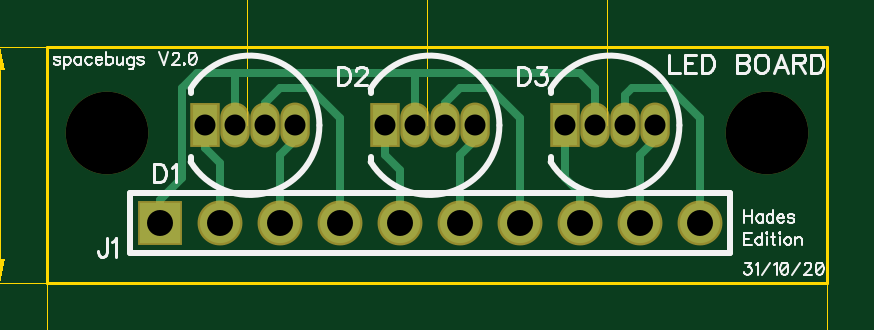
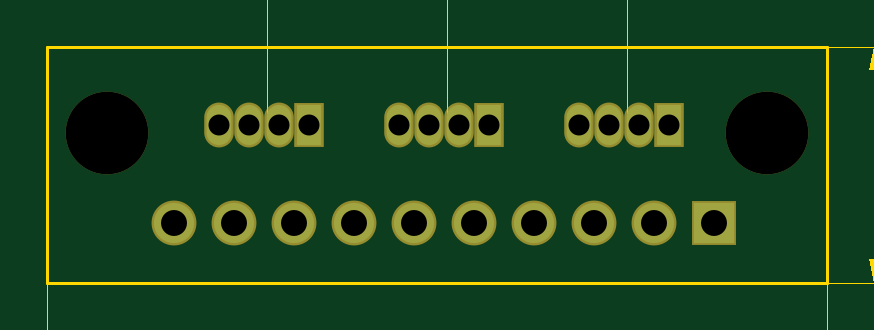
Circuit board: 8 layer files. Board 36.3 x 24.3 mm.
- outline: BoardOutline.gbr (286 bytes)
- bottom_copper: Bottom.gbr (676 bytes)
- bottom_mask: BottomMask.gbr (701 bytes)
- drill: Through.drl (506 bytes)
- top_copper: Top.gbr (1597 bytes)
- outline: TopDimension.gbr (5937 bytes)
- top_mask: TopMask.gbr (698 bytes)
- top_silk: TopSilk.gbr (11090 bytes)

=== outline: BoardOutline.gbr ===
G04 DipTrace 3.3.1.3*
G04 BoardOutline.gbr*
%MOIN*%
G04 #@! TF.FileFunction,Profile*
G04 #@! TF.Part,Single*
%ADD11C,0.005512*%
%FSLAX26Y26*%
G04*
G70*
G90*
G75*
G01*
G04 BoardOutline*
%LPD*%
X393700Y393700D2*
D11*
X1692913D1*
Y787401D1*
X393700D1*
Y393700D1*
M02*

=== bottom_copper: Bottom.gbr ===
G04 DipTrace 3.3.1.3*
G04 Bottom.gbr*
%MOIN*%
G04 #@! TF.FileFunction,Copper,L2,Bot*
G04 #@! TF.Part,Single*
G04 #@! TA.AperFunction,ComponentPad*
%ADD15O,0.041339X0.066929*%
%ADD16R,0.041339X0.066929*%
%ADD17R,0.066929X0.066929*%
%ADD18C,0.066929*%
%FSLAX26Y26*%
G04*
G70*
G90*
G75*
G01*
G04 Bottom*
%LPD*%
D15*
X806200Y656200D3*
X706200D3*
D16*
X656200D3*
D15*
X756200D3*
X1106200D3*
X1006200D3*
D16*
X956200D3*
D15*
X1056200D3*
X1406200D3*
X1306200D3*
D16*
X1256200D3*
D15*
X1356200D3*
D17*
X581200Y493700D3*
D18*
X681200D3*
X781200D3*
X881200D3*
X981200D3*
X1081200D3*
X1181200D3*
X1281200D3*
X1381200D3*
X1481200D3*
M02*

=== bottom_mask: BottomMask.gbr ===
G04 DipTrace 3.3.1.3*
G04 BottomMask.gbr*
%MOIN*%
G04 #@! TF.FileFunction,Soldermask,Bot*
G04 #@! TF.Part,Single*
%ADD19C,0.137795*%
%ADD23C,0.074809*%
%ADD25R,0.074809X0.074809*%
%ADD27R,0.049219X0.074809*%
%ADD29O,0.049219X0.074809*%
%FSLAX26Y26*%
G04*
G70*
G90*
G75*
G01*
G04 BotMask*
%LPD*%
D29*
X806200Y656200D3*
X706200D3*
D27*
X656200D3*
D29*
X756200D3*
X1106200D3*
X1006200D3*
D27*
X956200D3*
D29*
X1056200D3*
X1406200D3*
X1306200D3*
D27*
X1256200D3*
D29*
X1356200D3*
D19*
X493700Y643700D3*
X1593700D3*
D25*
X581200Y493700D3*
D23*
X681200D3*
X781200D3*
X881200D3*
X981200D3*
X1081200D3*
X1181200D3*
X1281200D3*
X1381200D3*
X1481200D3*
M02*

=== drill: Through.drl (506 bytes, source withheld) ===
=== top_copper: Top.gbr ===
G04 DipTrace 3.3.1.3*
G04 Top.gbr*
%MOIN*%
G04 #@! TF.FileFunction,Copper,L1,Top*
G04 #@! TF.Part,Single*
G04 #@! TA.AperFunction,Conductor*
%ADD14C,0.012992*%
G04 #@! TA.AperFunction,ComponentPad*
%ADD15O,0.041339X0.066929*%
%ADD16R,0.041339X0.066929*%
%ADD17R,0.066929X0.066929*%
%ADD18C,0.066929*%
%FSLAX26Y26*%
G04*
G70*
G90*
G75*
G01*
G04 Top*
%LPD*%
X706200Y656200D2*
D14*
Y743700D1*
X1006200D1*
X1281200D1*
X1306200Y718700D1*
Y656200D1*
X1006200D2*
Y743700D1*
X706200D2*
X643700D1*
X618700Y718700D1*
Y568700D1*
X581200Y531200D1*
Y493700D1*
X1356200Y656200D2*
Y706200D1*
X1368700Y718700D1*
X1431200D1*
X1481200Y668700D1*
Y493700D1*
X1406200Y656200D2*
Y631200D1*
X1381200Y606200D1*
Y493700D1*
X1256200Y656200D2*
Y568700D1*
X1281200Y543700D1*
Y493700D1*
X1056200Y656200D2*
Y693700D1*
X1081200Y718700D1*
X1131200D1*
X1181200Y668700D1*
Y493700D1*
X1106200Y656200D2*
Y631200D1*
X1081200Y606200D1*
Y493700D1*
X956200Y656200D2*
Y606200D1*
X981200Y581200D1*
Y493700D1*
X756200Y656200D2*
Y693700D1*
X781200Y718700D1*
X831200D1*
X881200Y668700D1*
Y493700D1*
X806200Y656200D2*
Y631200D1*
X781200Y606200D1*
Y493700D1*
X656200Y656200D2*
Y618700D1*
X681200Y593700D1*
Y493700D1*
D15*
X806200Y656200D3*
X706200D3*
D16*
X656200D3*
D15*
X756200D3*
X1106200D3*
X1006200D3*
D16*
X956200D3*
D15*
X1056200D3*
X1406200D3*
X1306200D3*
D16*
X1256200D3*
D15*
X1356200D3*
D17*
X581200Y493700D3*
D18*
X681200D3*
X781200D3*
X881200D3*
X981200D3*
X1081200D3*
X1181200D3*
X1281200D3*
X1381200D3*
X1481200D3*
M02*

=== outline: TopDimension.gbr ===
G04 DipTrace 3.3.1.3*
G04 TopDimension.gbr*
%MOIN*%
G04 #@! TF.FileFunction,Drawing,Top*
G04 #@! TF.Part,Single*
%ADD13C,0.001378*%
%ADD33C,0.006176*%
%FSLAX26Y26*%
G04*
G70*
G90*
G75*
G01*
G04 TopDimension*
%LPD*%
X393700Y393700D2*
D13*
Y137794D1*
X1692913Y393700D2*
Y137794D1*
X1043306Y157480D2*
X433070D1*
G36*
X393700D2*
X433070Y165354D1*
Y149606D1*
X393700Y157480D1*
G37*
X1043306D2*
D13*
X1653543D1*
G36*
X1692913D2*
X1653543Y149606D1*
Y165354D1*
X1692913Y157480D1*
G37*
X393700Y393700D2*
D13*
X295275D1*
X393700Y787401D2*
X295275D1*
X314960Y590550D2*
Y433070D1*
G36*
Y393700D2*
X307086Y433070D1*
X322834D1*
X314960Y393700D1*
G37*
Y590550D2*
D13*
Y748031D1*
G36*
Y787401D2*
X322834Y748031D1*
X307086D1*
X314960Y787401D1*
G37*
X1326869Y656200D2*
D13*
Y1063385D1*
X1026869Y656200D2*
Y1063385D1*
X1176869Y1043700D2*
X1287499D1*
G36*
X1326869D2*
X1287499Y1035826D1*
Y1051574D1*
X1326869Y1043700D1*
G37*
X1176869D2*
D13*
X1066239D1*
G36*
X1026869D2*
X1066239Y1051574D1*
Y1035826D1*
X1026869Y1043700D1*
G37*
Y656200D2*
D13*
Y1063385D1*
X726869Y656200D2*
Y1063385D1*
X876869Y1043700D2*
X987499D1*
G36*
X1026869D2*
X987499Y1035826D1*
Y1051574D1*
X1026869Y1043700D1*
G37*
X876869D2*
D13*
X766239D1*
G36*
X726869D2*
X766239Y1051574D1*
Y1035826D1*
X726869Y1043700D1*
G37*
X957107Y202189D2*
D33*
X960954Y204134D1*
X966702Y209838D1*
Y169690D1*
X980998Y200287D2*
Y202189D1*
X982900Y206036D1*
X984801Y207937D1*
X988648Y209838D1*
X996297D1*
X1000100Y207937D1*
X1002001Y206036D1*
X1003946Y202189D1*
Y198386D1*
X1002001Y194539D1*
X998198Y188836D1*
X979053Y169690D1*
X1005848D1*
X1043092Y196485D2*
X1041147Y190737D1*
X1037344Y186890D1*
X1031596Y184989D1*
X1029695D1*
X1023947Y186890D1*
X1020145Y190737D1*
X1018199Y196485D1*
Y198386D1*
X1020145Y204134D1*
X1023947Y207937D1*
X1029695Y209838D1*
X1031596D1*
X1037344Y207937D1*
X1041147Y204134D1*
X1043092Y196485D1*
Y186890D1*
X1041147Y177340D1*
X1037344Y171592D1*
X1031596Y169690D1*
X1027794D1*
X1022046Y171592D1*
X1020145Y175438D1*
X1080337Y196485D2*
X1078392Y190737D1*
X1074589Y186890D1*
X1068841Y184989D1*
X1066940D1*
X1061192Y186890D1*
X1057389Y190737D1*
X1055444Y196485D1*
Y198386D1*
X1057389Y204134D1*
X1061192Y207937D1*
X1066940Y209838D1*
X1068841D1*
X1074589Y207937D1*
X1078392Y204134D1*
X1080337Y196485D1*
Y186890D1*
X1078392Y177340D1*
X1074589Y171592D1*
X1068841Y169690D1*
X1065039D1*
X1059291Y171592D1*
X1057389Y175438D1*
X1094590Y173537D2*
X1092689Y171592D1*
X1094590Y169690D1*
X1096535Y171592D1*
X1094590Y173537D1*
X1110832Y200287D2*
Y202189D1*
X1112734Y206036D1*
X1114635Y207937D1*
X1118482Y209838D1*
X1126131D1*
X1129933Y207937D1*
X1131835Y206036D1*
X1133780Y202189D1*
Y198386D1*
X1131835Y194539D1*
X1128032Y188836D1*
X1108887Y169690D1*
X1135681D1*
X262601Y518220D2*
Y539223D1*
X277900Y527771D1*
Y533519D1*
X279801Y537321D1*
X281702Y539223D1*
X287450Y541168D1*
X291253D1*
X297001Y539223D1*
X300848Y535420D1*
X302749Y529672D1*
Y523924D1*
X300848Y518220D1*
X298902Y516319D1*
X295100Y514373D1*
X275954Y578413D2*
X281702Y576467D1*
X285549Y572665D1*
X287450Y566917D1*
Y565015D1*
X285549Y559267D1*
X281702Y555465D1*
X275954Y553519D1*
X274053D1*
X268305Y555465D1*
X264503Y559267D1*
X262601Y565015D1*
Y566917D1*
X264503Y572665D1*
X268305Y576467D1*
X275954Y578413D1*
X285549D1*
X295100Y576467D1*
X300848Y572665D1*
X302749Y566917D1*
Y563114D1*
X300848Y557366D1*
X297001Y555465D1*
X262601Y594611D2*
Y615613D1*
X277900Y604162D1*
Y609910D1*
X279801Y613712D1*
X281702Y615613D1*
X287450Y617559D1*
X291253D1*
X297001Y615613D1*
X300848Y611811D1*
X302749Y606063D1*
Y600315D1*
X300848Y594611D1*
X298902Y592710D1*
X295100Y590764D1*
X298902Y631812D2*
X300848Y629910D1*
X302749Y631812D1*
X300848Y633757D1*
X298902Y631812D1*
X302749Y653758D2*
X262601Y672903D1*
Y646108D1*
X1131260Y1096059D2*
X1152263D1*
X1140811Y1080760D1*
X1146559D1*
X1150362Y1078859D1*
X1152263Y1076957D1*
X1154208Y1071209D1*
Y1067407D1*
X1152263Y1061659D1*
X1148460Y1057812D1*
X1142712Y1055911D1*
X1136964D1*
X1131260Y1057812D1*
X1129359Y1059758D1*
X1127414Y1063560D1*
X1178056Y1096059D2*
X1172308Y1094157D1*
X1168461Y1088409D1*
X1166560Y1078859D1*
Y1073111D1*
X1168461Y1063560D1*
X1172308Y1057812D1*
X1178056Y1055911D1*
X1181858D1*
X1187606Y1057812D1*
X1191409Y1063560D1*
X1193354Y1073111D1*
Y1078859D1*
X1191409Y1088409D1*
X1187606Y1094157D1*
X1181858Y1096059D1*
X1178056D1*
X1191409Y1088409D2*
X1168461Y1063560D1*
X1217202Y1096059D2*
X1211454Y1094157D1*
X1207607Y1088409D1*
X1205706Y1078859D1*
Y1073111D1*
X1207607Y1063560D1*
X1211454Y1057812D1*
X1217202Y1055911D1*
X1221004D1*
X1226753Y1057812D1*
X1230555Y1063560D1*
X1232501Y1073111D1*
Y1078859D1*
X1230555Y1088409D1*
X1226753Y1094157D1*
X1221004Y1096059D1*
X1217202D1*
X1230555Y1088409D2*
X1207607Y1063560D1*
X831260Y1096059D2*
X852263D1*
X840811Y1080760D1*
X846559D1*
X850362Y1078859D1*
X852263Y1076957D1*
X854208Y1071209D1*
Y1067407D1*
X852263Y1061659D1*
X848460Y1057812D1*
X842712Y1055911D1*
X836964D1*
X831260Y1057812D1*
X829359Y1059758D1*
X827414Y1063560D1*
X878056Y1096059D2*
X872308Y1094157D1*
X868461Y1088409D1*
X866560Y1078859D1*
Y1073111D1*
X868461Y1063560D1*
X872308Y1057812D1*
X878056Y1055911D1*
X881858D1*
X887606Y1057812D1*
X891409Y1063560D1*
X893354Y1073111D1*
Y1078859D1*
X891409Y1088409D1*
X887606Y1094157D1*
X881858Y1096059D1*
X878056D1*
X891409Y1088409D2*
X868461Y1063560D1*
X917202Y1096059D2*
X911454Y1094157D1*
X907607Y1088409D1*
X905706Y1078859D1*
Y1073111D1*
X907607Y1063560D1*
X911454Y1057812D1*
X917202Y1055911D1*
X921004D1*
X926753Y1057812D1*
X930555Y1063560D1*
X932501Y1073111D1*
Y1078859D1*
X930555Y1088409D1*
X926753Y1094157D1*
X921004Y1096059D1*
X917202D1*
X930555Y1088409D2*
X907607Y1063560D1*
M02*

=== top_mask: TopMask.gbr ===
G04 DipTrace 3.3.1.3*
G04 TopMask.gbr*
%MOIN*%
G04 #@! TF.FileFunction,Soldermask,Top*
G04 #@! TF.Part,Single*
%ADD19C,0.137795*%
%ADD23C,0.074809*%
%ADD25R,0.074809X0.074809*%
%ADD27R,0.049219X0.074809*%
%ADD29O,0.049219X0.074809*%
%FSLAX26Y26*%
G04*
G70*
G90*
G75*
G01*
G04 TopMask*
%LPD*%
D29*
X806200Y656200D3*
X706200D3*
D27*
X656200D3*
D29*
X756200D3*
X1106200D3*
X1006200D3*
D27*
X956200D3*
D29*
X1056200D3*
X1406200D3*
X1306200D3*
D27*
X1256200D3*
D29*
X1356200D3*
D19*
X493700Y643700D3*
X1593700D3*
D25*
X581200Y493700D3*
D23*
X681200D3*
X781200D3*
X881200D3*
X981200D3*
X1081200D3*
X1181200D3*
X1281200D3*
X1381200D3*
X1481200D3*
M02*

=== top_silk: TopSilk.gbr (11090 bytes, source omitted) ===
